Run: headless pygame with SDL's dummy video driver; simulated clock (each Clock.tick advances the game by its frame time, no real sleeping); random seed 0; keys injected as events and as key.get_pressed() state; no mouse input.
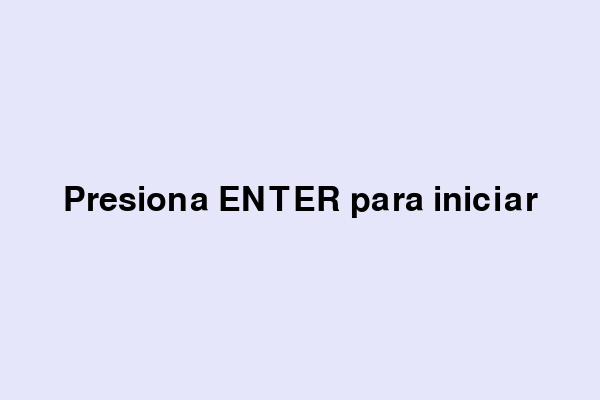
Frame 1 of 4 · flips 1–60 · no input
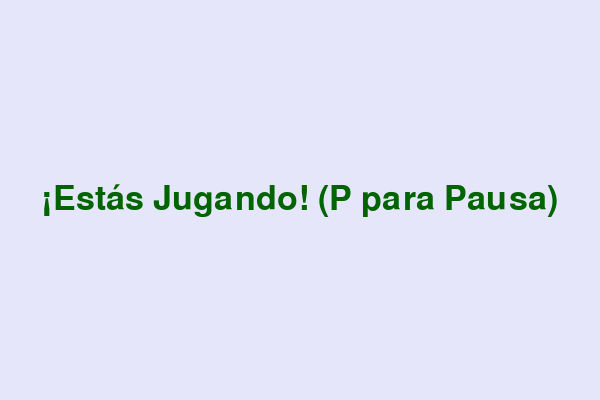
Frame 2 of 4 · flips 61–180 · tapped SPACE, RETURN · held RIGHT (→), D
Frame 3 of 4 · flips 181–300 · held DOWN (↓), S · screen unchanged from frame 2, image omitted
Frame 4 of 4 · flips 301–420 · held LEFT (←), A, UP (↑), W · screen unchanged from frame 3, image omitted

The pygame program that drew these frames:

# 5. Menús y Estados: ¡La estructura de un juego real!
import pygame, sys
pygame.init()

pantalla = pygame.display.set_mode((600, 400))
pygame.display.set_caption("🎮 Sistema de Menús")

fuente = pygame.font.Font(None, 50)
# Variable clave: controla en qué parte del juego estamos
estado = "menu" 

while True:
    for evento in pygame.event.get():
        if evento.type == pygame.QUIT:
            pygame.quit()
            sys.exit()
            
        elif evento.type == pygame.KEYDOWN:
            # =====================================================================
            # 🧑‍💻 TU RETO 1: Cambia de estado con las teclas
            # 1. Si estamos en "menu" y presionas ENTER, cambia a "jugando".
            # 2. Si estamos en "jugando" y presionas 'P', cambia a "pausa".
            # 3. Si estamos en "pausa" y presionas 'R', cambia a "jugando".
            # =====================================================================
            
            # ESCRIBE TUS CONDICIONALES (if/elif) AQUÍ:
            if estado == "menu" and evento.key == pygame.K_RETURN:
                estado = "jugando"
            elif estado == "jugando" and evento.key == pygame.K_p:
                estado = "pausa"
            elif estado == "pausa" and evento.key == pygame.K_r:
                estado = "jugando"

    pantalla.fill((230, 230, 250))

    # =====================================================================
    # 🧑‍💻 TU RETO 2: Dibuja según el estado
    # Crea un bloque if/elif para mostrar un mensaje distinto en cada estado.
    # =====================================================================
    
    if estado == "menu":
        texto = fuente.render("Presiona ENTER para iniciar", True, (0, 0, 0))
    elif estado == "jugando":
        texto = fuente.render("¡Estás Jugando! (P para Pausa)", True, (0, 100, 0))
    elif estado == "pausa":
        texto = fuente.render("Juego en Pausa (R para Volver)", True, (120, 0, 0))

    # Dibujamos el texto centrado
    rect = texto.get_rect(center=(300, 200))
    pantalla.blit(texto, rect)

    pygame.display.flip()

"""
🏆 PREGUNTA DE GRADUACIÓN DEL MÓDULO 4:
¿Por qué es mejor usar una variable como 'estado' en lugar de crear 
tres archivos de Python distintos para el menú, el juego y la pausa?
"""
